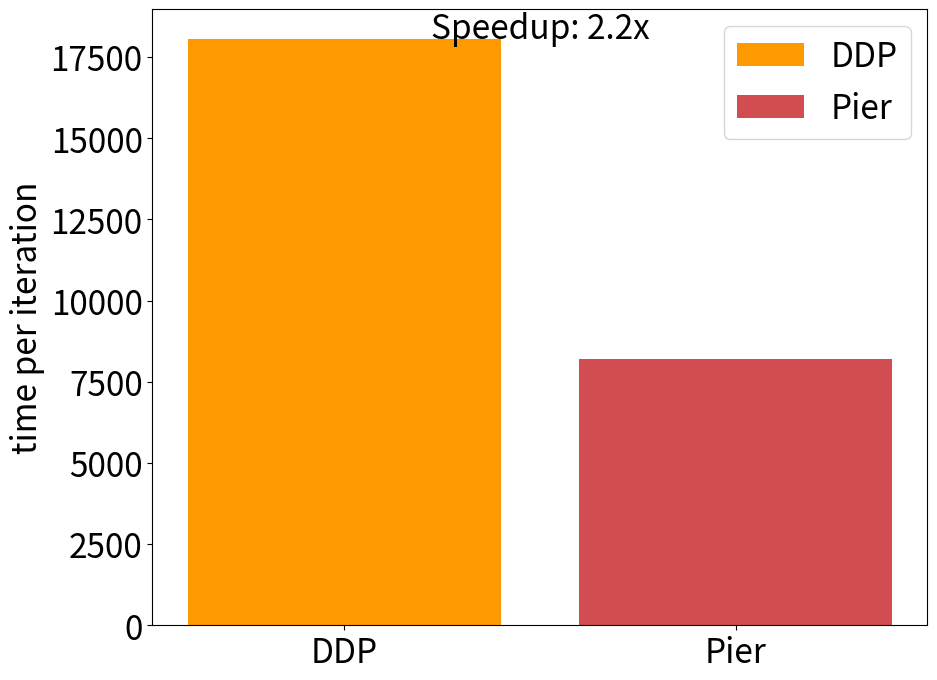

Python code for this plot:
import matplotlib.pyplot as plt

ddp_color = '#ff9900'
diloco_color = "#d24d52"
colors=[ddp_color, diloco_color]

# 数据和标签
values = [18070.80769, 8215.01625]
labels = ['DDP', 'Pier']

plt.figure(figsize=(10, 8))  # 可以适当放大画布，不然243的字会挤爆

bars = plt.bar(labels, values, color=colors)

# 自动算 gain
t1, t2 = values
gain = t1 / t2
gain_text = f'Speedup: {gain:.1f}x'

# 在图上标注，放在柱子上方中间偏上
max_height = max(values)
plt.text(0.5, max_height , gain_text,
         ha='center', fontsize=24)

# 图例
plt.legend(bars, labels, fontsize=24)

# 坐标轴标签和标题字体大小
plt.ylabel('time per iteration', fontsize=24)
plt.xticks(fontsize=24)
plt.yticks(fontsize=24)

plt.savefig("tp_result.png", dpi=300, bbox_inches='tight')
